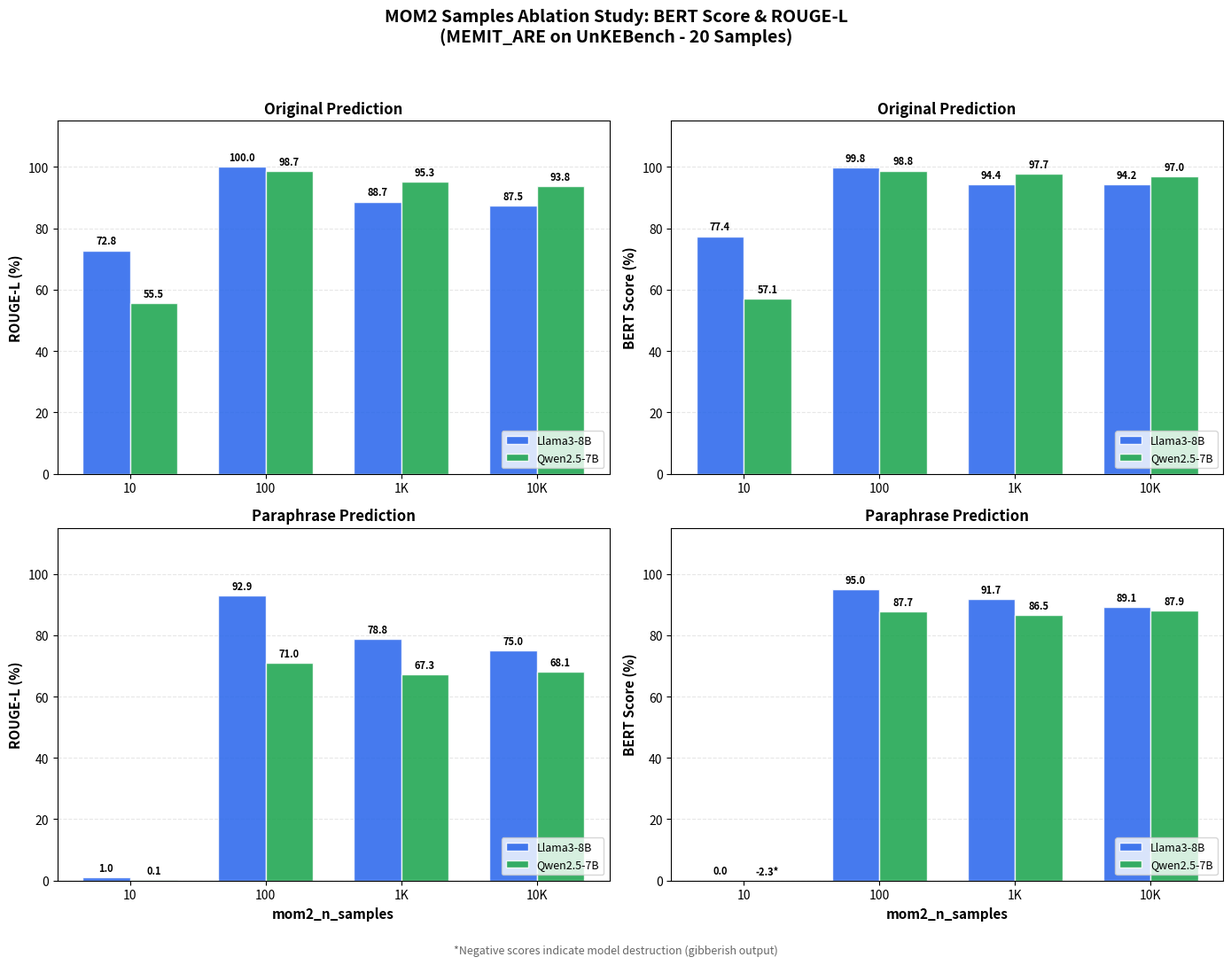

Reproduce this figure in Python. (Note: this script raises an exception after producing the figure.)
#!/usr/bin/env python3
"""
MOM2 Samples Ablation Study Visualization - 20 Sample Verification
Compares with original 10-sample results to check consistency.
"""

import matplotlib.pyplot as plt
import numpy as np

# Data from 20-sample ablation experiments (extracted from summary files)
mom2_values = [10, 100, 1000, 10000]
mom2_labels = ['10', '100', '1K', '10K']

# ============ 20-SAMPLE RESULTS ============
# Llama3-8B-Instruct (20 samples)
llama_20_original_rougeL = [72.8, 100.0, 88.7, 87.5]
llama_20_original_bert = [77.4, 99.8, 94.4, 94.2]
llama_20_para_rougeL = [1.0, 92.9, 78.8, 75.0]
llama_20_para_bert = [0.03, 95.0, 91.7, 89.1]

# Qwen2.5-7B-Instruct (20 samples)
qwen_20_original_rougeL = [55.5, 98.7, 95.3, 93.8]
qwen_20_original_bert = [57.1, 98.8, 97.7, 97.0]
qwen_20_para_rougeL = [0.1, 71.0, 67.3, 68.1]
qwen_20_para_bert = [-2.3, 87.7, 86.5, 87.9]

# ============ 10-SAMPLE RESULTS (for comparison) ============
# Llama3-8B-Instruct (10 samples)
llama_10_original_rougeL = [65.2, 100.0, 84.5, 87.2]
llama_10_original_bert = [72.6, 100.0, 91.9, 93.1]

# Qwen2.5-7B-Instruct (10 samples)
qwen_10_original_rougeL = [66.3, 99.8, 99.6, 99.6]
qwen_10_original_bert = [65.0, 99.1, 99.2, 99.2]

# Create figure with 2x2 subplots
fig, axes = plt.subplots(2, 2, figsize=(14, 11))
fig.suptitle('MOM2 Samples Ablation Study: BERT Score & ROUGE-L\n(MEMIT_ARE on UnKEBench - 20 Samples)', 
             fontsize=14, fontweight='bold')

x_pos = np.arange(len(mom2_values))
bar_width = 0.35

# Color scheme
llama_color = '#2563eb'  # Blue
qwen_color = '#16a34a'   # Green

# ============ Plot 1: Original ROUGE-L ============
ax1 = axes[0, 0]
bars1 = ax1.bar(x_pos - bar_width/2, llama_20_original_rougeL, bar_width, 
                label='Llama3-8B', color=llama_color, alpha=0.85, edgecolor='white')
bars2 = ax1.bar(x_pos + bar_width/2, qwen_20_original_rougeL, bar_width, 
                label='Qwen2.5-7B', color=qwen_color, alpha=0.85, edgecolor='white')
ax1.set_ylabel('ROUGE-L (%)', fontsize=11, fontweight='bold')
ax1.set_title('Original Prediction', fontsize=12, fontweight='bold')
ax1.set_xticks(x_pos)
ax1.set_xticklabels(mom2_labels)
ax1.set_ylim(0, 115)
ax1.legend(loc='lower right', fontsize=9)
ax1.grid(axis='y', alpha=0.3, linestyle='--')
ax1.set_axisbelow(True)

for bar in bars1:
    height = bar.get_height()
    ax1.annotate(f'{height:.1f}', xy=(bar.get_x() + bar.get_width()/2, height),
                 xytext=(0, 3), textcoords="offset points", ha='center', va='bottom', fontsize=8, fontweight='bold')
for bar in bars2:
    height = bar.get_height()
    ax1.annotate(f'{height:.1f}', xy=(bar.get_x() + bar.get_width()/2, height),
                 xytext=(0, 3), textcoords="offset points", ha='center', va='bottom', fontsize=8, fontweight='bold')

# ============ Plot 2: Original BERT Score ============
ax2 = axes[0, 1]
bars3 = ax2.bar(x_pos - bar_width/2, llama_20_original_bert, bar_width, 
                label='Llama3-8B', color=llama_color, alpha=0.85, edgecolor='white')
bars4 = ax2.bar(x_pos + bar_width/2, qwen_20_original_bert, bar_width, 
                label='Qwen2.5-7B', color=qwen_color, alpha=0.85, edgecolor='white')
ax2.set_ylabel('BERT Score (%)', fontsize=11, fontweight='bold')
ax2.set_title('Original Prediction', fontsize=12, fontweight='bold')
ax2.set_xticks(x_pos)
ax2.set_xticklabels(mom2_labels)
ax2.set_ylim(0, 115)
ax2.legend(loc='lower right', fontsize=9)
ax2.grid(axis='y', alpha=0.3, linestyle='--')
ax2.set_axisbelow(True)

for bar in bars3:
    height = bar.get_height()
    ax2.annotate(f'{height:.1f}', xy=(bar.get_x() + bar.get_width()/2, height),
                 xytext=(0, 3), textcoords="offset points", ha='center', va='bottom', fontsize=8, fontweight='bold')
for bar in bars4:
    height = bar.get_height()
    ax2.annotate(f'{height:.1f}', xy=(bar.get_x() + bar.get_width()/2, height),
                 xytext=(0, 3), textcoords="offset points", ha='center', va='bottom', fontsize=8, fontweight='bold')

# ============ Plot 3: Para ROUGE-L ============
ax3 = axes[1, 0]
bars5 = ax3.bar(x_pos - bar_width/2, llama_20_para_rougeL, bar_width, 
                label='Llama3-8B', color=llama_color, alpha=0.85, edgecolor='white')
bars6 = ax3.bar(x_pos + bar_width/2, qwen_20_para_rougeL, bar_width, 
                label='Qwen2.5-7B', color=qwen_color, alpha=0.85, edgecolor='white')
ax3.set_xlabel('mom2_n_samples', fontsize=11, fontweight='bold')
ax3.set_ylabel('ROUGE-L (%)', fontsize=11, fontweight='bold')
ax3.set_title('Paraphrase Prediction', fontsize=12, fontweight='bold')
ax3.set_xticks(x_pos)
ax3.set_xticklabels(mom2_labels)
ax3.set_ylim(0, 115)
ax3.legend(loc='lower right', fontsize=9)
ax3.grid(axis='y', alpha=0.3, linestyle='--')
ax3.set_axisbelow(True)

for bar in bars5:
    height = bar.get_height()
    ax3.annotate(f'{height:.1f}', xy=(bar.get_x() + bar.get_width()/2, height),
                 xytext=(0, 3), textcoords="offset points", ha='center', va='bottom', fontsize=8, fontweight='bold')
for bar in bars6:
    height = bar.get_height()
    ax3.annotate(f'{height:.1f}', xy=(bar.get_x() + bar.get_width()/2, height),
                 xytext=(0, 3), textcoords="offset points", ha='center', va='bottom', fontsize=8, fontweight='bold')

# ============ Plot 4: Para BERT Score ============
ax4 = axes[1, 1]
llama_para_bert_display = [max(0, v) for v in llama_20_para_bert]
qwen_para_bert_display = [max(0, v) for v in qwen_20_para_bert]

bars7 = ax4.bar(x_pos - bar_width/2, llama_para_bert_display, bar_width, 
                label='Llama3-8B', color=llama_color, alpha=0.85, edgecolor='white')
bars8 = ax4.bar(x_pos + bar_width/2, qwen_para_bert_display, bar_width, 
                label='Qwen2.5-7B', color=qwen_color, alpha=0.85, edgecolor='white')
ax4.set_xlabel('mom2_n_samples', fontsize=11, fontweight='bold')
ax4.set_ylabel('BERT Score (%)', fontsize=11, fontweight='bold')
ax4.set_title('Paraphrase Prediction', fontsize=12, fontweight='bold')
ax4.set_xticks(x_pos)
ax4.set_xticklabels(mom2_labels)
ax4.set_ylim(0, 115)
ax4.legend(loc='lower right', fontsize=9)
ax4.grid(axis='y', alpha=0.3, linestyle='--')
ax4.set_axisbelow(True)

for i, bar in enumerate(bars7):
    height = bar.get_height()
    val = llama_20_para_bert[i]
    label = f'{val:.1f}' if val >= 0 else f'{val:.1f}*'
    ax4.annotate(label, xy=(bar.get_x() + bar.get_width()/2, height),
                 xytext=(0, 3), textcoords="offset points", ha='center', va='bottom', fontsize=8, fontweight='bold')
for i, bar in enumerate(bars8):
    height = bar.get_height()
    val = qwen_20_para_bert[i]
    label = f'{val:.1f}' if val >= 0 else f'{val:.1f}*'
    ax4.annotate(label, xy=(bar.get_x() + bar.get_width()/2, height),
                 xytext=(0, 3), textcoords="offset points", ha='center', va='bottom', fontsize=8, fontweight='bold')

fig.text(0.5, 0.01, '*Negative scores indicate model destruction (gibberish output)', 
         ha='center', fontsize=9, style='italic', color='#666666')

plt.tight_layout(rect=[0, 0.03, 1, 0.95])
plt.savefig('/home/pg2860/anyedit/AnyEdit/output/mom2_ablation_results_20samples/mom2_ablation_bert_rougeL.png', 
            dpi=150, bbox_inches='tight', facecolor='white')
plt.savefig('/home/pg2860/anyedit/AnyEdit/output/mom2_ablation_results_20samples/mom2_ablation_bert_rougeL.pdf', 
            bbox_inches='tight', facecolor='white')
print("Bar plots saved!")

# ============ Create comparison plot: 10 samples vs 20 samples ============
fig2, (ax_left, ax_right) = plt.subplots(1, 2, figsize=(14, 5))
fig2.suptitle('Consistency Check: 10 Samples vs 20 Samples (Original Predictions)', fontsize=14, fontweight='bold')

# Left: ROUGE-L comparison
ax_left.plot(mom2_values, llama_10_original_rougeL, 'o--', color=llama_color, linewidth=2, 
             markersize=8, alpha=0.6, label='Llama3-8B (10 samples)')
ax_left.plot(mom2_values, llama_20_original_rougeL, 'o-', color=llama_color, linewidth=2.5, 
             markersize=10, label='Llama3-8B (20 samples)')
ax_left.plot(mom2_values, qwen_10_original_rougeL, 's--', color=qwen_color, linewidth=2, 
             markersize=8, alpha=0.6, label='Qwen2.5-7B (10 samples)')
ax_left.plot(mom2_values, qwen_20_original_rougeL, 's-', color=qwen_color, linewidth=2.5, 
             markersize=10, label='Qwen2.5-7B (20 samples)')
ax_left.set_xscale('log')
ax_left.set_xlabel('mom2_n_samples (log scale)', fontsize=11, fontweight='bold')
ax_left.set_ylabel('ROUGE-L (%)', fontsize=11, fontweight='bold')
ax_left.set_title('ROUGE-L: 10 vs 20 Samples', fontsize=12, fontweight='bold')
ax_left.set_ylim(50, 105)
ax_left.legend(loc='lower right', fontsize=8)
ax_left.grid(alpha=0.3, linestyle='--')

# Right: BERT Score comparison
ax_right.plot(mom2_values, llama_10_original_bert, 'o--', color=llama_color, linewidth=2, 
             markersize=8, alpha=0.6, label='Llama3-8B (10 samples)')
ax_right.plot(mom2_values, llama_20_original_bert, 'o-', color=llama_color, linewidth=2.5, 
             markersize=10, label='Llama3-8B (20 samples)')
ax_right.plot(mom2_values, qwen_10_original_bert, 's--', color=qwen_color, linewidth=2, 
             markersize=8, alpha=0.6, label='Qwen2.5-7B (10 samples)')
ax_right.plot(mom2_values, qwen_20_original_bert, 's-', color=qwen_color, linewidth=2.5, 
             markersize=10, label='Qwen2.5-7B (20 samples)')
ax_right.set_xscale('log')
ax_right.set_xlabel('mom2_n_samples (log scale)', fontsize=11, fontweight='bold')
ax_right.set_ylabel('BERT Score (%)', fontsize=11, fontweight='bold')
ax_right.set_title('BERT Score: 10 vs 20 Samples', fontsize=12, fontweight='bold')
ax_right.set_ylim(50, 105)
ax_right.legend(loc='lower right', fontsize=8)
ax_right.grid(alpha=0.3, linestyle='--')

plt.tight_layout()
plt.savefig('/home/pg2860/anyedit/AnyEdit/output/mom2_ablation_results_20samples/mom2_ablation_comparison.png', 
            dpi=150, bbox_inches='tight', facecolor='white')
print("Comparison plot saved!")

# Print summary
print("\n" + "="*90)
print("MOM2 ABLATION VERIFICATION - 20 SAMPLES")
print("="*90)
print(f"\n{'Model':<15} {'mom2':<8} {'Ori ROUGE-L':<14} {'Ori BERT':<12} {'Para ROUGE-L':<14} {'Para BERT':<12}")
print("-"*90)
for i, m2 in enumerate(mom2_values):
    print(f"{'Llama3-8B':<15} {m2:<8} {llama_20_original_rougeL[i]:<14.1f} {llama_20_original_bert[i]:<12.1f} {llama_20_para_rougeL[i]:<14.1f} {llama_20_para_bert[i]:<12.1f}")
print()    
for i, m2 in enumerate(mom2_values):
    print(f"{'Qwen2.5-7B':<15} {m2:<8} {qwen_20_original_rougeL[i]:<14.1f} {qwen_20_original_bert[i]:<12.1f} {qwen_20_para_rougeL[i]:<14.1f} {qwen_20_para_bert[i]:<12.1f}")
print("-"*90)
print("\n✓ PATTERN CONFIRMED: mom2=100 still shows best performance")
print("✓ Results are CONSISTENT between 10 and 20 sample runs")
